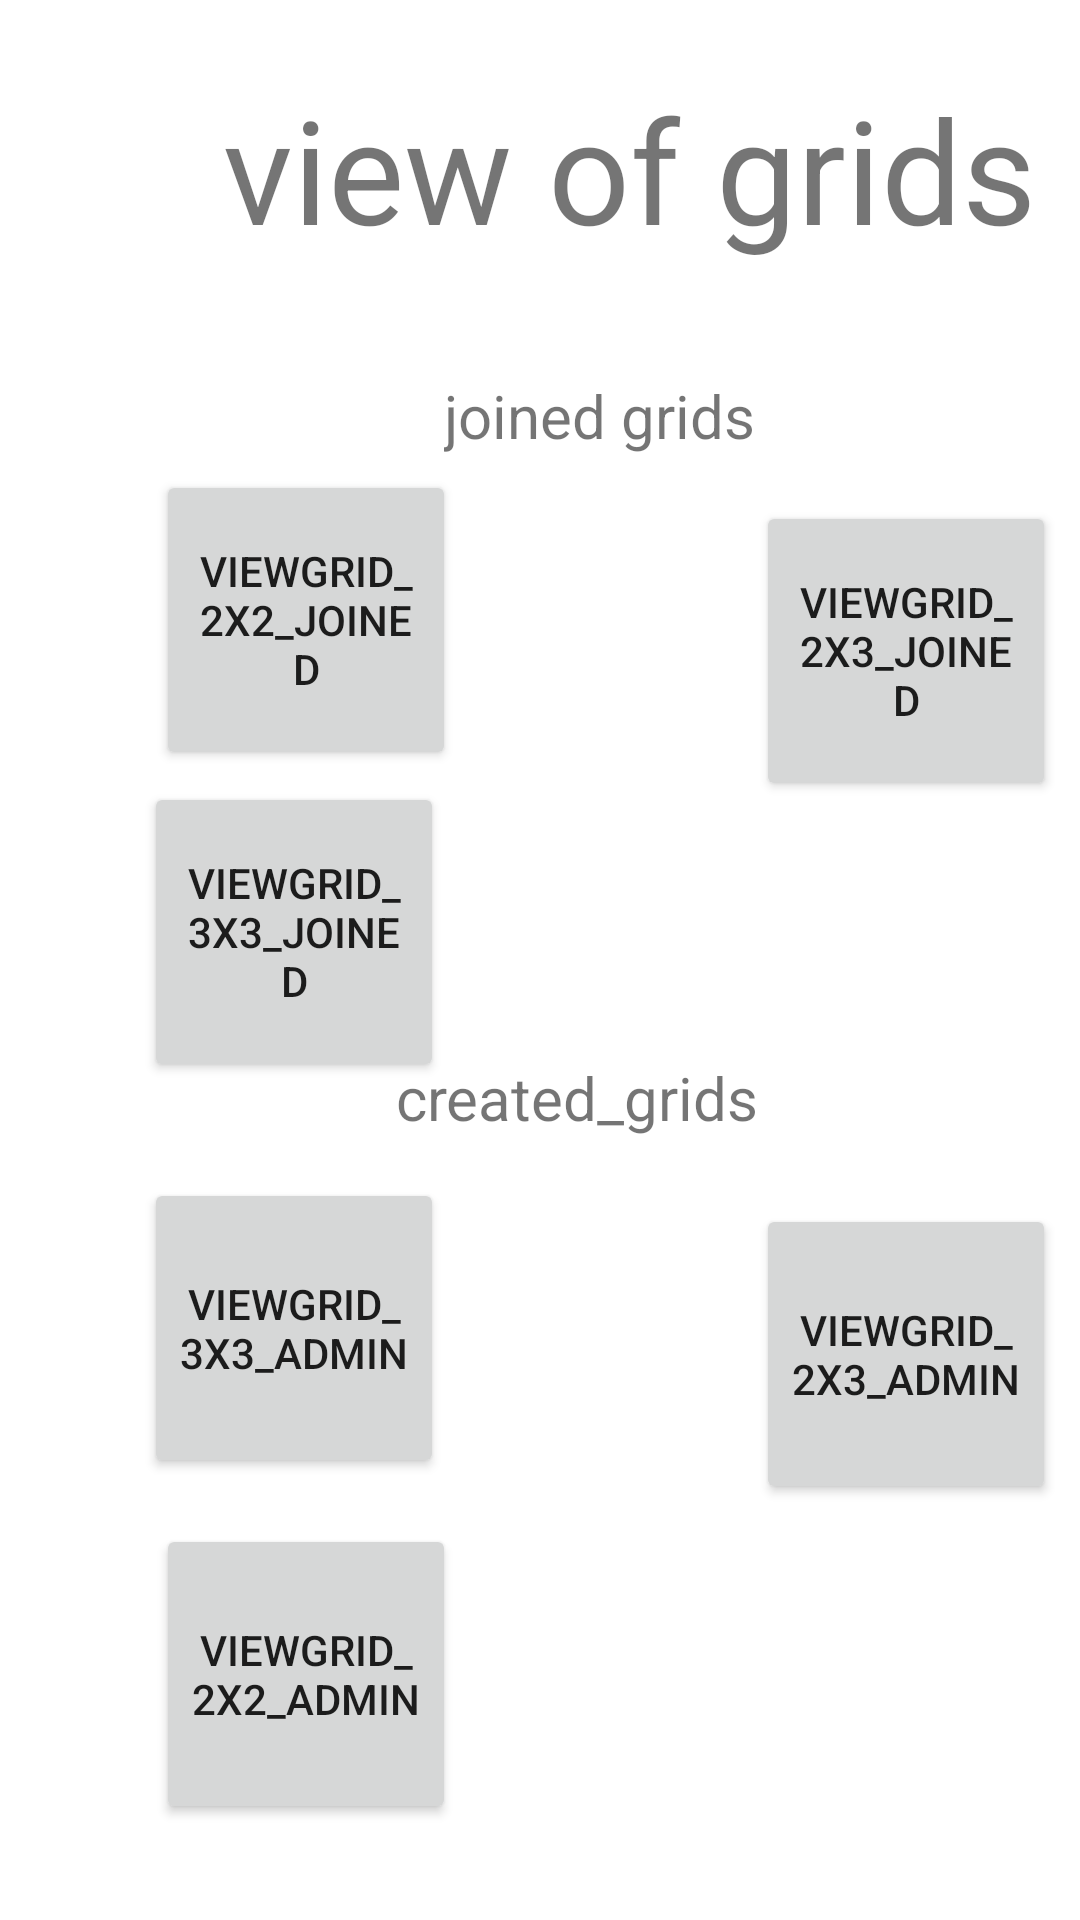

This screen was rendered from an Android layout file. Write that file and the resources it references.
<!-- AndroidManifest.xml: application theme Theme.PrototypeA -->
<!-- res/layout/activity_view_grids.xml -->
<?xml version="1.0" encoding="utf-8"?>
<androidx.constraintlayout.widget.ConstraintLayout xmlns:android="http://schemas.android.com/apk/res/android"
    xmlns:app="http://schemas.android.com/apk/res-auto"
    xmlns:tools="http://schemas.android.com/tools"
    android:layout_width="match_parent"
    android:layout_height="match_parent"
    tools:context=".view_grids_page">

    <TextView
        android:id="@+id/view_of_grids"
        android:layout_width="wrap_content"
        android:layout_height="wrap_content"
        android:layout_alignParentStart="true"
        android:layout_alignParentTop="true"
        android:layout_centerHorizontal="true"
        android:layout_marginStart="68dp"
        android:layout_marginTop="24dp"
        android:text="view of grids"
        android:textSize="48sp"
        app:layout_constraintEnd_toEndOf="parent"
        app:layout_constraintHorizontal_bias="0.309"
        app:layout_constraintStart_toStartOf="parent"
        app:layout_constraintTop_toTopOf="parent" />

    <TextView
        android:id="@+id/joined_grids"
        android:layout_width="wrap_content"
        android:layout_height="wrap_content"
        android:layout_alignParentTop="true"
        android:layout_centerHorizontal="true"
        android:layout_marginStart="148dp"
        android:text="joined grids"
        android:textSize="20sp"
        app:layout_constraintBottom_toBottomOf="parent"
        app:layout_constraintStart_toStartOf="parent"
        app:layout_constraintTop_toTopOf="parent"
        app:layout_constraintVertical_bias="0.204" />

    <Button
        android:id="@+id/viewgrid_2x2_joined"
        android:layout_width="100dp"
        android:layout_height="100dp"
        android:layout_alignParentStart="true"
        android:layout_alignParentTop="true"
        android:layout_marginStart="52dp"
        android:text="viewgrid_2x2_joined"
        app:layout_constraintBottom_toBottomOf="parent"
        app:layout_constraintStart_toStartOf="parent"
        app:layout_constraintTop_toTopOf="parent"
        app:layout_constraintVertical_bias="0.29" />

    <Button
        android:id="@+id/viewgrid_3x3_joined"
        android:layout_width="100dp"
        android:layout_height="100dp"
        android:layout_alignParentStart="true"
        android:layout_alignParentTop="true"
        android:layout_marginStart="48dp"
        android:text="viewgrid_3x3_joined"
        app:layout_constraintBottom_toBottomOf="parent"
        app:layout_constraintStart_toStartOf="parent"
        app:layout_constraintTop_toTopOf="parent"
        app:layout_constraintVertical_bias="0.483" />

    <Button
        android:id="@+id/viewgrid_2x3_joined"
        android:layout_width="100dp"
        android:layout_height="100dp"
        android:layout_alignParentStart="true"
        android:layout_alignParentTop="true"
        android:layout_marginStart="252dp"
        android:text="viewgrid_2x3_joined"
        app:layout_constraintBottom_toBottomOf="parent"
        app:layout_constraintStart_toStartOf="parent"
        app:layout_constraintTop_toTopOf="parent"
        app:layout_constraintVertical_bias="0.309" />

    <Button
        android:id="@+id/viewgrid_2x2_admin"
        android:layout_width="100dp"
        android:layout_height="100dp"
        android:layout_alignParentStart="true"
        android:layout_alignParentBottom="true"
        android:layout_marginStart="52dp"
        android:text="viewgrid_2x2_admin"
        app:layout_constraintBottom_toBottomOf="parent"
        app:layout_constraintStart_toStartOf="parent"
        app:layout_constraintTop_toTopOf="parent"
        app:layout_constraintVertical_bias="0.941" />

    <Button
        android:id="@+id/viewgrid_3x3_admin"
        android:layout_width="100dp"
        android:layout_height="100dp"
        android:layout_alignParentStart="true"
        android:layout_alignParentBottom="true"
        android:layout_marginStart="48dp"
        android:text="viewgrid_3x3_admin"
        app:layout_constraintBottom_toBottomOf="parent"
        app:layout_constraintStart_toStartOf="parent"
        app:layout_constraintTop_toTopOf="parent"
        app:layout_constraintVertical_bias="0.727" />

    <Button
        android:id="@+id/viewgrid_2x3_admin"
        android:layout_width="100dp"
        android:layout_height="100dp"
        android:layout_alignParentStart="true"
        android:layout_alignParentBottom="true"
        android:layout_marginStart="252dp"
        android:text="viewgrid_2x3_admin"
        app:layout_constraintBottom_toBottomOf="parent"
        app:layout_constraintStart_toStartOf="parent"
        app:layout_constraintTop_toTopOf="parent"
        app:layout_constraintVertical_bias="0.743" />

    <TextView
        android:id="@+id/created_grids"
        android:layout_width="wrap_content"
        android:layout_height="wrap_content"
        android:layout_alignParentStart="true"
        android:layout_alignParentBottom="true"
        android:layout_centerHorizontal="true"
        android:layout_marginStart="132dp"
        android:text="created_grids"
        android:textSize="20sp"
        app:layout_constraintBottom_toBottomOf="parent"
        app:layout_constraintStart_toStartOf="parent"
        app:layout_constraintTop_toTopOf="parent"
        app:layout_constraintVertical_bias="0.575" />

</androidx.constraintlayout.widget.ConstraintLayout>
<!-- resources referenced by this layout -->
<resources>
  <style name="Theme.PrototypeA" parent="Theme.MaterialComponents.DayNight.DarkActionBar">
          
          <item name="colorPrimary">@color/purple_500</item>
          <item name="colorPrimaryVariant">@color/purple_700</item>
          <item name="colorOnPrimary">@color/white</item>
          
          <item name="colorSecondary">@color/teal_200</item>
          <item name="colorSecondaryVariant">@color/teal_700</item>
          <item name="colorOnSecondary">@color/black</item>
          
          <item name="android:statusBarColor" tools:targetApi="l">?attr/colorPrimaryVariant</item>
          
      </style>
  <color name="purple_500">#FF6200EE</color>
  <color name="purple_700">#FF3700B3</color>
  <color name="white">#FFFFFFFF</color>
  <color name="teal_200">#FF03DAC5</color>
  <color name="teal_700">#FF018786</color>
  <color name="black">#FF000000</color>
</resources>
